10-way image classification set "datasets" from GitHub (KrishMistry18/MediShelf_AI); label vocabulary: amoxicillin 500mg capsule, atorvastatin 20mg tablet, cetirizine 10mg tablet, ciprofloxacin 500mg tablet, humulin R 100u vial, ibuprofen 400mg tablet, losartan 50mg tablet, metformin 500mg tablet, omeprazole 20mg capsule, paracetamol 500mg tablet.

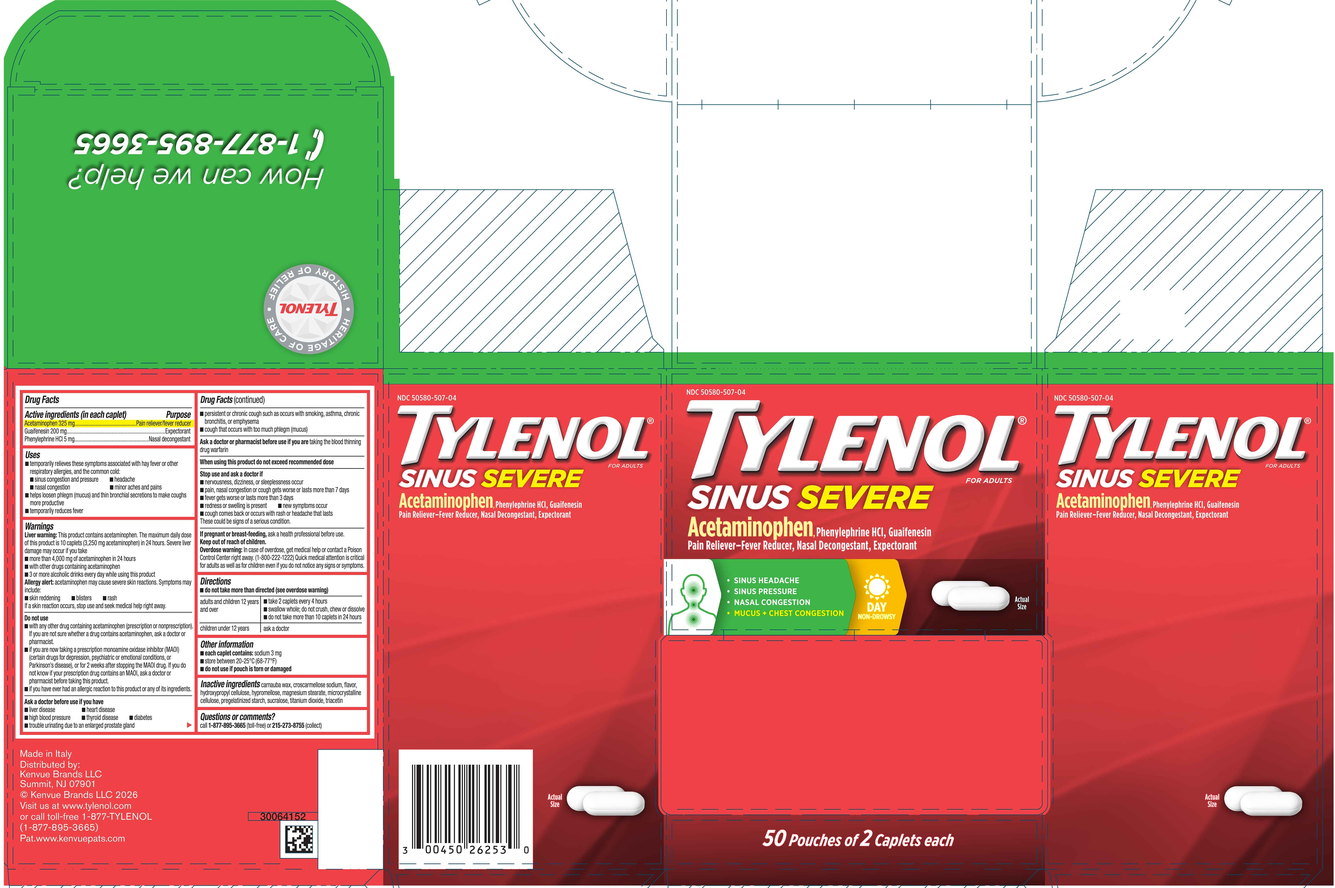
Label: paracetamol 500mg tablet

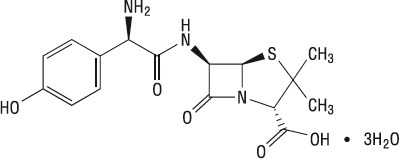
Label: amoxicillin 500mg capsule

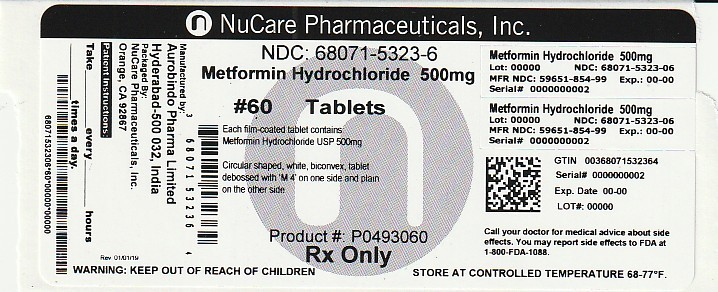
Label: metformin 500mg tablet

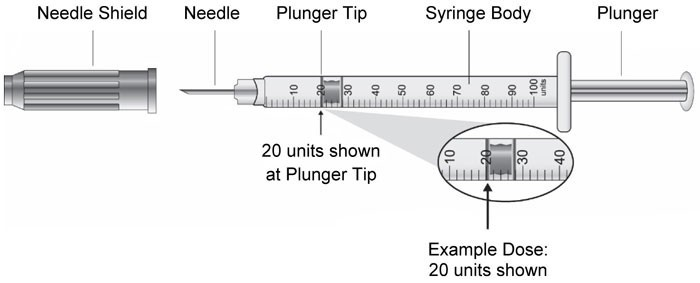
Label: humulin R 100u vial

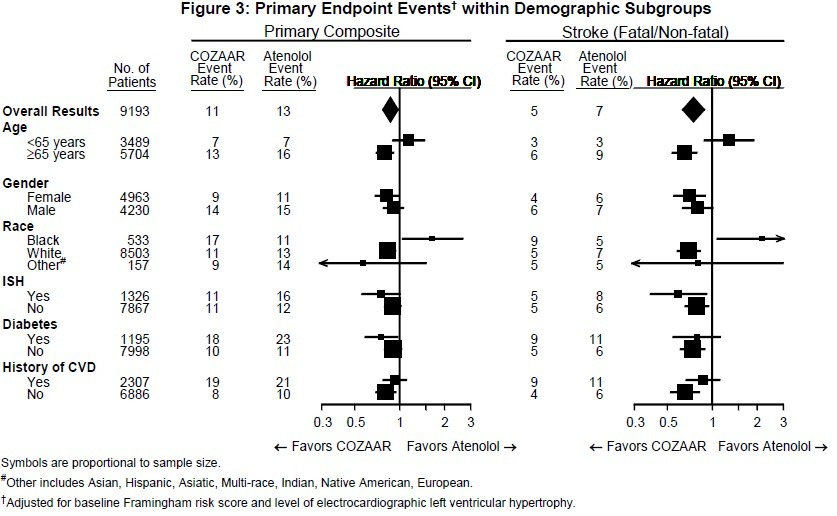
Label: losartan 50mg tablet

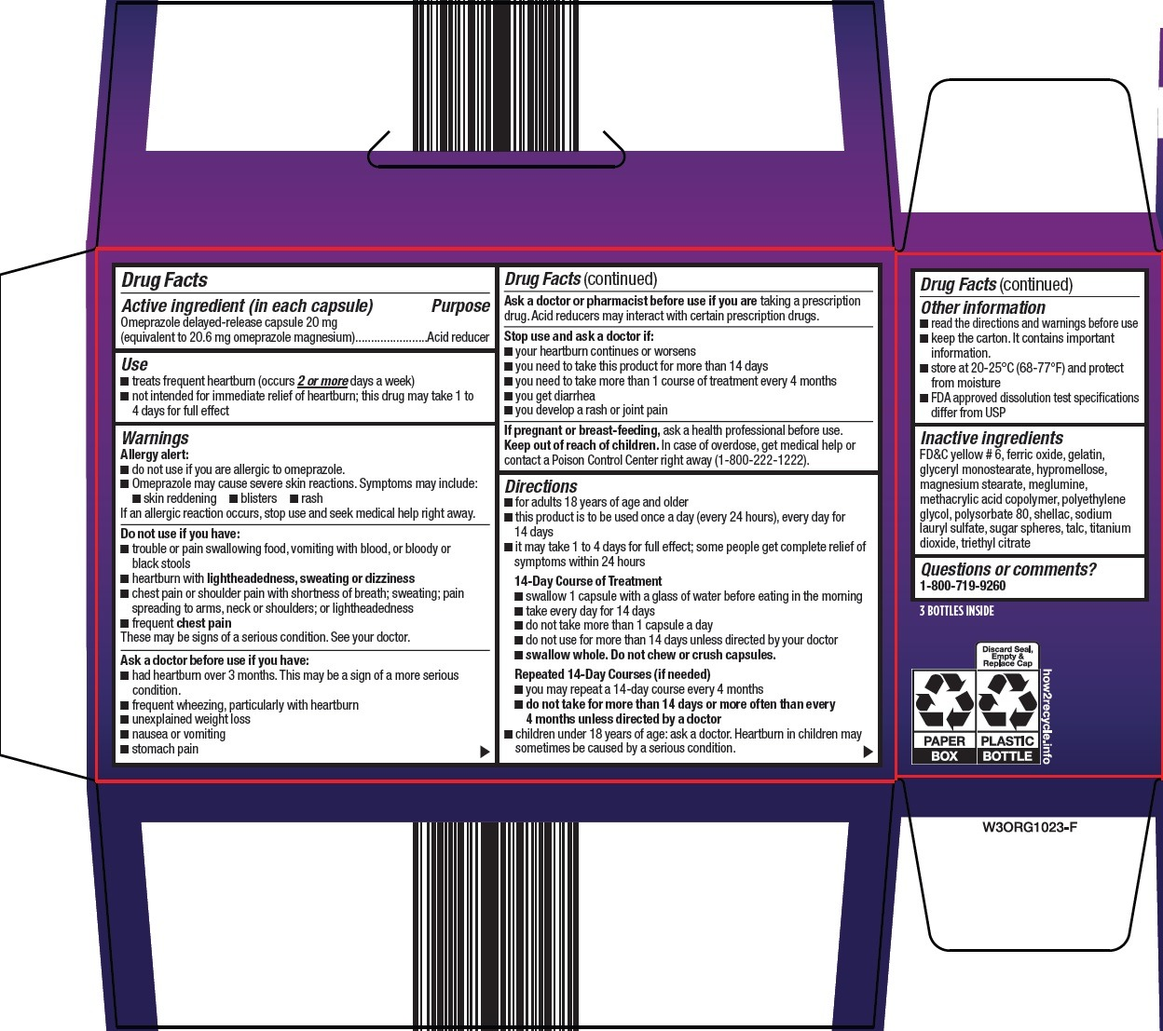
Label: omeprazole 20mg capsule
